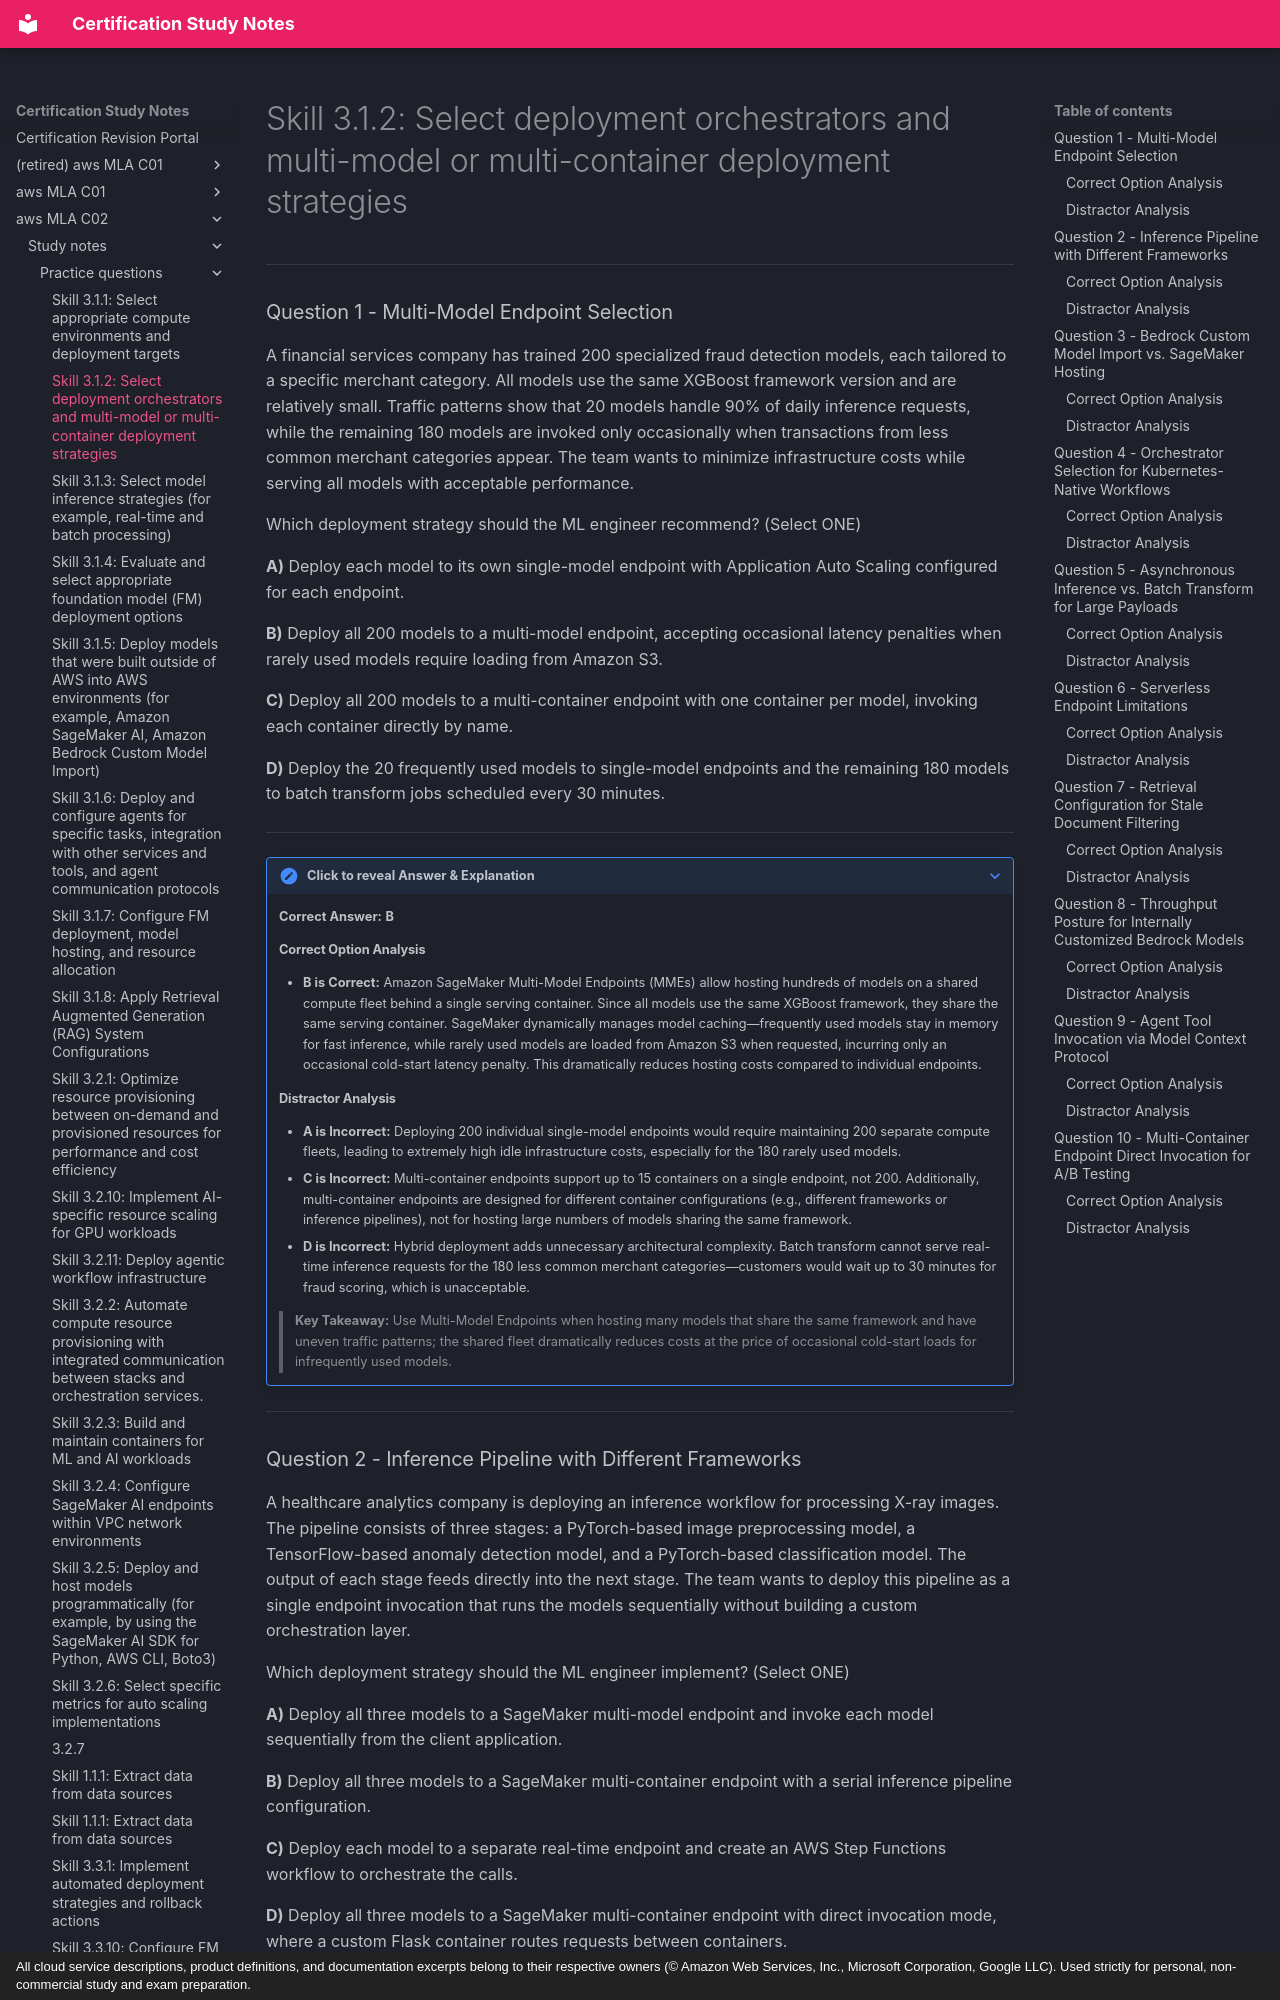

repository: monitus2022/cert_study_notes · page: aws_MLA_C02/study_notes/practice_questions/3.1.2/index.html · generator: mkdocs · copyright: All cloud service descriptions, product definitions, and documentation excerpts belong to their respective owners (© Amazon Web Services, Inc., Microsoft Corporation, Google LLC). Used strictly for personal, non-commercial study and exam preparation.

# Skill 3.1.2: Select deployment orchestrators and multi-model or multi-container deployment strategies

---

### Question 1 - Multi-Model Endpoint Selection

A financial services company has trained 200 specialized fraud detection models, each tailored to a specific merchant category. All models use the same XGBoost framework version and are relatively small. Traffic patterns show that 20 models handle 90% of daily inference requests, while the remaining 180 models are invoked only occasionally when transactions from less common merchant categories appear. The team wants to minimize infrastructure costs while serving all models with acceptable performance.

Which deployment strategy should the ML engineer recommend? (Select ONE)

**A)** Deploy each model to its own single-model endpoint with Application Auto Scaling configured for each endpoint.

**B)** Deploy all 200 models to a multi-model endpoint, accepting occasional latency penalties when rarely used models require loading from Amazon S3.

**C)** Deploy all 200 models to a multi-container endpoint with one container per model, invoking each container directly by name.

**D)** Deploy the 20 frequently used models to single-model endpoints and the remaining 180 models to batch transform jobs scheduled every 30 minutes.

---

??? note "Click to reveal Answer & Explanation"
    **Correct Answer:** **B**

    #### Correct Option Analysis
    * **B is Correct:** Amazon SageMaker Multi-Model Endpoints (MMEs) allow hosting hundreds of models on a shared compute fleet behind a single serving container. Since all models use the same XGBoost framework, they share the same serving container. SageMaker dynamically manages model caching—frequently used models stay in memory for fast inference, while rarely used models are loaded from Amazon S3 when requested, incurring only an occasional cold-start latency penalty. This dramatically reduces hosting costs compared to individual endpoints.

    #### Distractor Analysis
    * **A is Incorrect:** Deploying 200 individual single-model endpoints would require maintaining 200 separate compute fleets, leading to extremely high idle infrastructure costs, especially for the 180 rarely used models.
    * **C is Incorrect:** Multi-container endpoints support up to 15 containers on a single endpoint, not 200. Additionally, multi-container endpoints are designed for different container configurations (e.g., different frameworks or inference pipelines), not for hosting large numbers of models sharing the same framework.
    * **D is Incorrect:** Hybrid deployment adds unnecessary architectural complexity. Batch transform cannot serve real-time inference requests for the 180 less common merchant categories—customers would wait up to 30 minutes for fraud scoring, which is unacceptable.

    > **Key Takeaway:** Use Multi-Model Endpoints when hosting many models that share the same framework and have uneven traffic patterns; the shared fleet dramatically reduces costs at the price of occasional cold-start loads for infrequently used models.

---
